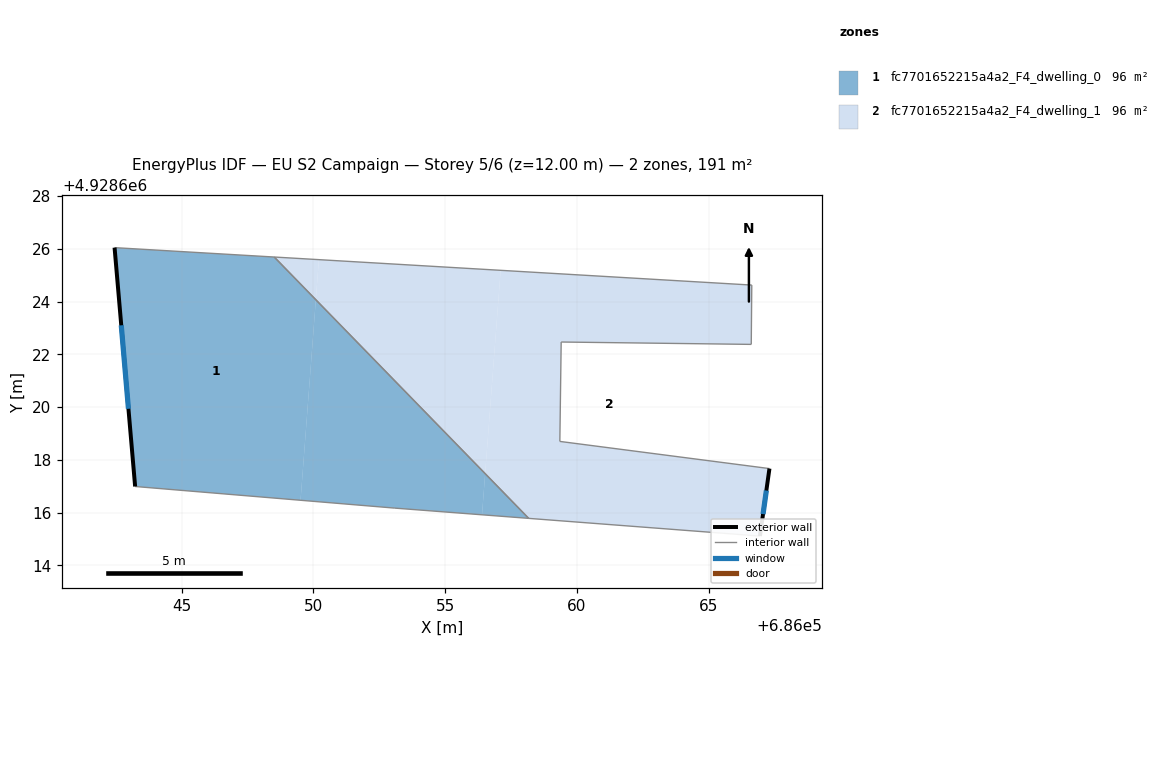
=== STOREY PLAN SPEC (per zone: floor XY polygon, exterior-wall plan segments, windows/doors) ===
zone 1: fc7701652215a4a2_F4_dwelling_0  (95.6 m²)
  floor: (686049.52, 4928616.46) (686050.09, 4928624.07) (686048.52, 4928625.69) (686042.46, 4928626.05) (686043.24, 4928616.99)
  floor: (686058.17, 4928615.78) (686056.52, 4928617.47) (686056.40, 4928615.91)
  floor: (686056.40, 4928615.91) (686056.52, 4928617.47) (686050.09, 4928624.07) (686049.52, 4928616.46) (686053.09, 4928616.17)
  exterior wall: (686043.24, 4928616.99) – (686042.46, 4928626.05)  [9.1 m]
    window: (686042.99, 4928619.93) – (686042.71, 4928623.10)  [3.3 m²]
  interior walls: 4
zone 2: fc7701652215a4a2_F4_dwelling_1  (95.6 m²)
  floor: (686066.94, 4928615.11) (686067.30, 4928617.67) (686059.35, 4928618.70) (686059.40, 4928622.47) (686066.61, 4928622.38) (686066.63, 4928624.63) (686057.10, 4928625.19) (686056.52, 4928617.47) (686058.17, 4928615.78)
  floor: (686056.52, 4928617.47) (686057.10, 4928625.19) (686050.21, 4928625.59) (686050.09, 4928624.07)
  floor: (686050.09, 4928624.07) (686050.21, 4928625.59) (686048.52, 4928625.69)
  exterior wall: (686067.30, 4928617.67) – (686066.94, 4928615.11)  [2.6 m]
    window: (686067.18, 4928616.83) – (686067.06, 4928615.94)  [0.9 m²]
  interior walls: 7

=== DERIVED (storey summary) ===
Building: EU S2 Campaign
Storey: 5 of 6  (floor level z = 12.00 m)
Storey gross floor area: 191.2 m²
Zones on this storey: 2
  - fc7701652215a4a2_F4_dwelling_0: floor 95.6 m²; exterior wall 9.1 m (27.3 m²); 1 window(s) 3.3 m²; WWR 12.2%
  - fc7701652215a4a2_F4_dwelling_1: floor 95.6 m²; exterior wall 2.6 m (7.8 m²); 1 window(s) 0.9 m²; WWR 12.2%
Zone adjacency (shared interzone walls):
  - fc7701652215a4a2_F4_dwelling_0 ↔ fc7701652215a4a2_F4_dwelling_1